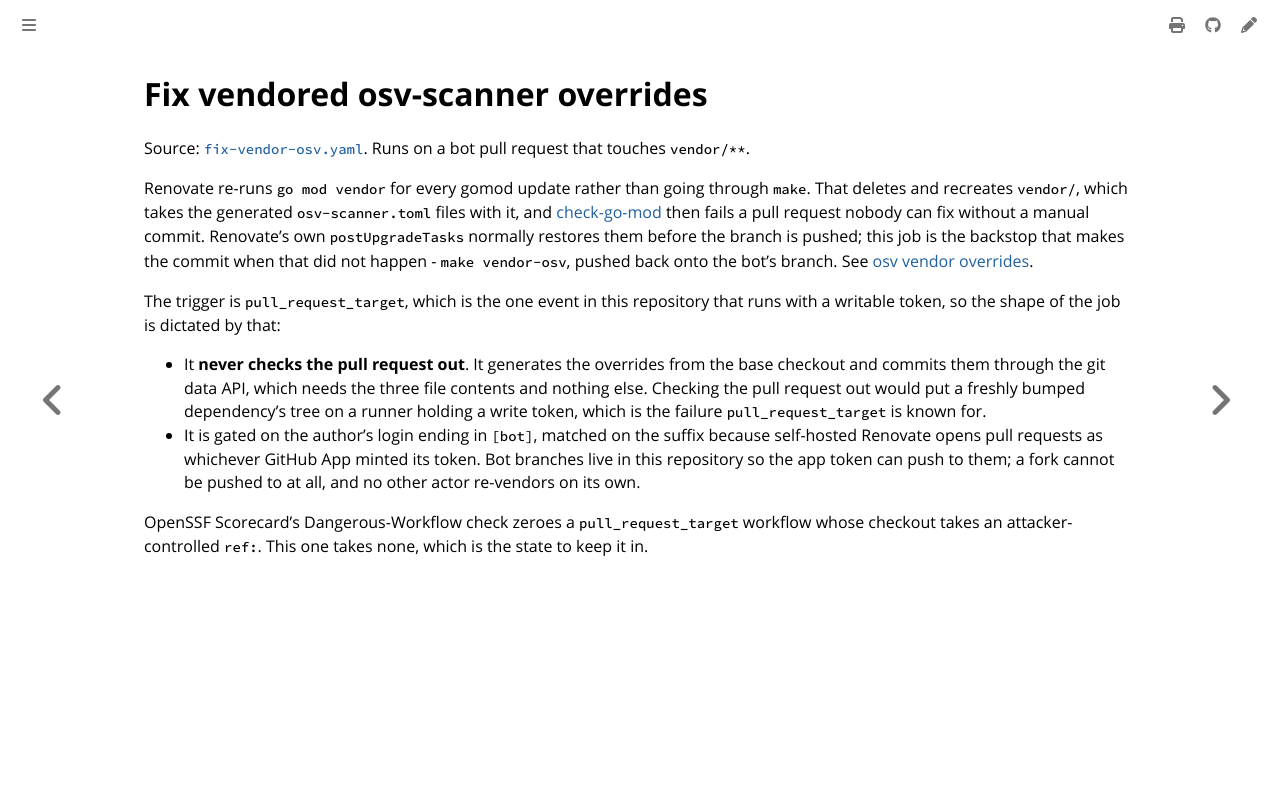

repository: colonel-byte/cluster-api-provider-cargoship · page: workflows/fix-vendor-osv.html · generator: mdbook

# Fix vendored osv-scanner overrides

Source: [`fix-vendor-osv.yaml`](https://github.com/colonel-byte/cluster-api-provider-cargoship/blob/main/.github/workflows/fix-vendor-osv.yaml). Runs on a bot pull request that touches `vendor/**`.

Renovate re-runs `go mod vendor` for every gomod update rather than going through `make`. That deletes and recreates `vendor/`, which takes the generated `osv-scanner.toml` files with it, and [check-go-mod](check-go-mod.md) then fails a pull request nobody can fix without a manual commit. Renovate's own `postUpgradeTasks` normally restores them before the branch is pushed; this job is the backstop that makes the commit when that did not happen - `make vendor-osv`, pushed back onto the bot's branch. See [osv vendor overrides](../agent/choice-osv-vendor-overrides.md).

The trigger is `pull_request_target`, which is the one event in this repository that runs with a writable token, so the shape of the job is dictated by that:

- It **never checks the pull request out**. It generates the overrides from the base checkout and commits them through the git data API, which needs the three file contents and nothing else. Checking the pull request out would put a freshly bumped dependency's tree on a runner holding a write token, which is the failure `pull_request_target` is known for.
- It is gated on the author's login ending in `[bot]`, matched on the suffix because self-hosted Renovate opens pull requests as whichever GitHub App minted its token. Bot branches live in this repository so the app token can push to them; a fork cannot be pushed to at all, and no other actor re-vendors on its own.

OpenSSF Scorecard's Dangerous-Workflow check zeroes a `pull_request_target` workflow whose checkout takes an attacker-controlled `ref:`. This one takes none, which is the state to keep it in.
